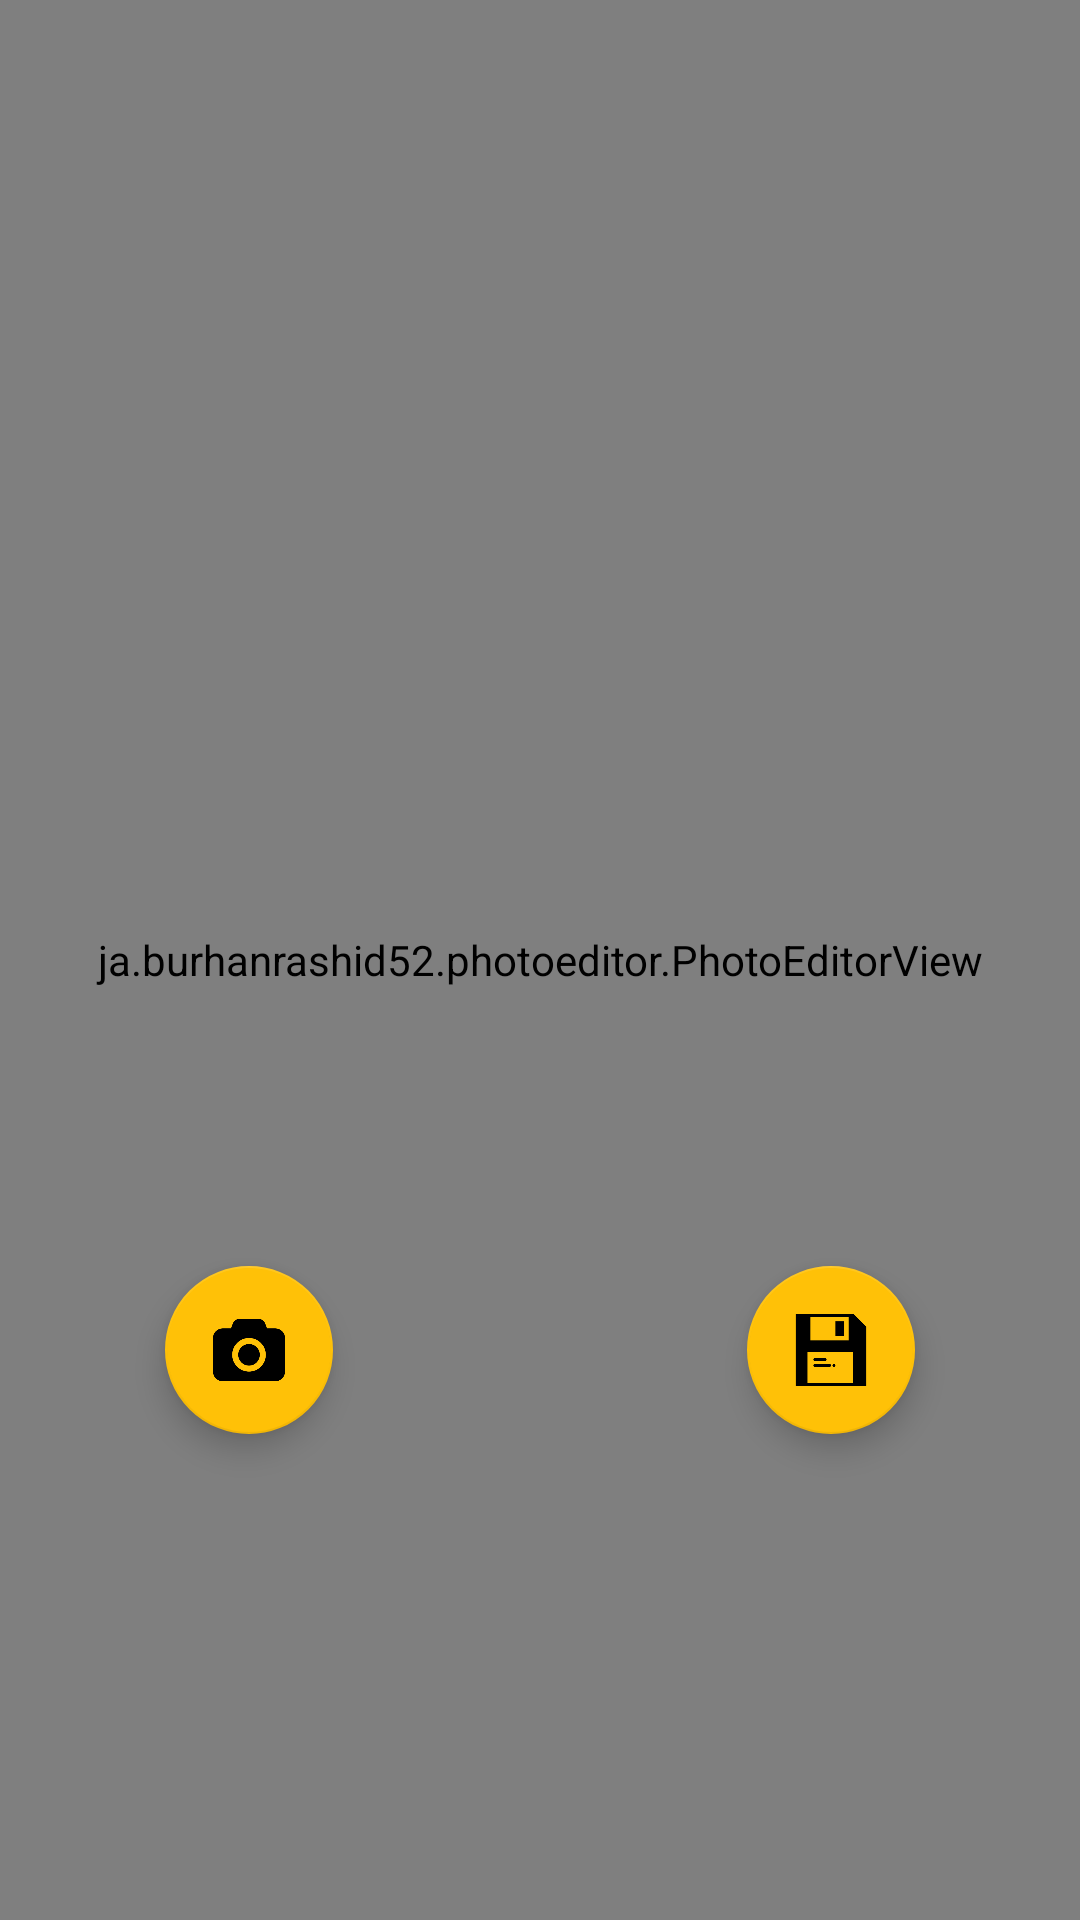

Produce the Android XML layout that renders to this screen, including the resource entries it uses.
<!-- AndroidManifest.xml: application theme AppTheme -->
<!-- res/layout/activity_mirchi_selfie4.xml -->
<?xml version="1.0" encoding="utf-8"?>
<RelativeLayout
    xmlns:android="http://schemas.android.com/apk/res/android"
    xmlns:app="http://schemas.android.com/apk/res-auto"
    xmlns:tools="http://schemas.android.com/tools"
    android:layout_width="match_parent"
    android:layout_height="match_parent"
    android:gravity="center"
    android:background="@drawable/ic_demo_back_1"
    tools:context=".MirchiSelfie4Activity">

    <ImageView
        android:layout_width="317dp"
        android:layout_height="154dp"
        android:layout_centerHorizontal="true"
        android:src="@drawable/runner" />

    <TextView
        android:layout_width="match_parent"
        android:layout_height="wrap_content"
        android:layout_margin="30dp"
        android:fontFamily="@font/budmo"
        android:text="Mirchi Selfie"
        android:textAlignment="center"
        android:textColor="@android:color/white"
        android:textSize="40dp"
        android:textStyle="bold" />

    
    
    
    
    
    
    
    
    
    
    
    

    <android.support.design.widget.FloatingActionButton
        android:id="@+id/fab_camera_m4"
        android:layout_width="150dp"
        android:layout_height="150dp"
        android:layout_alignParentBottom="true"
        android:layout_alignParentStart="true"
        android:layout_marginBottom="162dp"
        app:fabSize="normal"
        android:layout_marginStart="55dp"
        android:src="@drawable/camera"
        android:scaleType="fitXY"
        android:tint="@color/black" />

    <TextView
        android:layout_width="wrap_content"
        android:layout_height="wrap_content"
        android:layout_alignParentBottom="true"
        android:layout_alignParentStart="true"
        android:layout_marginBottom="132dp"
        android:layout_marginStart="35dp"
        android:fontFamily="@font/calibrib"
        android:text="Select Gallery"
        android:textColor="@color/white"
        android:textSize="15sp" />

    <android.support.design.widget.FloatingActionButton
        android:id="@+id/fab_camera_save_m4"
        android:layout_width="150dp"
        android:layout_height="150dp"
        app:fabSize="normal"
        android:layout_alignParentBottom="true"
        android:layout_alignParentEnd="true"
        android:layout_marginBottom="162dp"
        android:layout_marginEnd="55dp"
        android:src="@drawable/save"
        android:tint="@color/black" />

    <TextView
        android:layout_width="wrap_content"
        android:layout_height="wrap_content"
        android:layout_alignParentBottom="true"
        android:layout_alignParentEnd="true"
        android:layout_marginBottom="132dp"
        android:layout_marginEnd="35dp"
        android:fontFamily="@font/calibrib"
        android:text="Save Picture"
        android:textColor="@color/white"
        android:textSize="15sp" />

    <SurfaceView
        android:id="@+id/camera_view_m4"
        android:layout_width="match_parent"
        android:layout_height="match_parent"
        android:layout_above="@+id/info"
        android:visibility="gone"
        />
    <TextView
        android:id="@+id/code_info"
        android:layout_width="match_parent"
        android:layout_height="wrap_content"
        android:layout_gravity="center"
        android:gravity="center"
        android:padding="10dp"
        android:text="@string/intro_text"
        android:textColor="@android:color/white"
        android:textSize="20sp"
        android:visibility="gone"
        />


    <ImageView
        android:id="@+id/pasistence_logo"
        android:layout_width="150dp"
        android:layout_height="70dp"
        android:layout_alignParentBottom="true"
        android:layout_centerHorizontal="true"
        android:layout_gravity="center_vertical|center_horizontal"
        android:src="@drawable/technologypartnerlogo" />

    <ja.burhanrashid52.photoeditor.PhotoEditorView
        android:id="@+id/photoEditorView"
        android:layout_width="fill_parent"
        android:layout_height="fill_parent"
        android:layout_alignParentBottom="true"
        android:layout_alignParentEnd="true"
        android:layout_marginBottom="0dp"
        android:layout_marginEnd="0dp"
        android:gravity="center_horizontal|center_vertical" />

</RelativeLayout>
<!-- resources referenced by this layout -->
<resources>
  <color name="black">#000000</color>
  <color name="white">#FFFFFF</color>
  <!-- drawable camera: png bitmap (drawable-xxhdpi, 4291 bytes) -->
  <!-- drawable ic_demo_back_1: png bitmap (drawable-xxhdpi, 219683 bytes) -->
  <!-- drawable runner: png bitmap (drawable-xxhdpi, 157970 bytes) -->
  <!-- drawable save: png bitmap (drawable-xxhdpi, 1802 bytes) -->
  <!-- drawable technologypartnerlogo: png bitmap (drawable-xxhdpi, 113430 bytes) -->
  <string name="intro_text">Point the camera view to a QR Code to read the information</string>
  <style name="AppTheme" parent="Theme.AppCompat.Light.NoActionBar">
          
          <item name="colorPrimary">@color/colorPrimary</item>
          <item name="colorPrimaryDark">@color/colorPrimaryDark</item>
          <item name="colorAccent">@color/colorAccent</item>
      </style>
  <color name="colorPrimary">#F44336</color>
  <color name="colorPrimaryDark">#D32F2F</color>
  <color name="colorAccent">#FFC107</color>
</resources>
